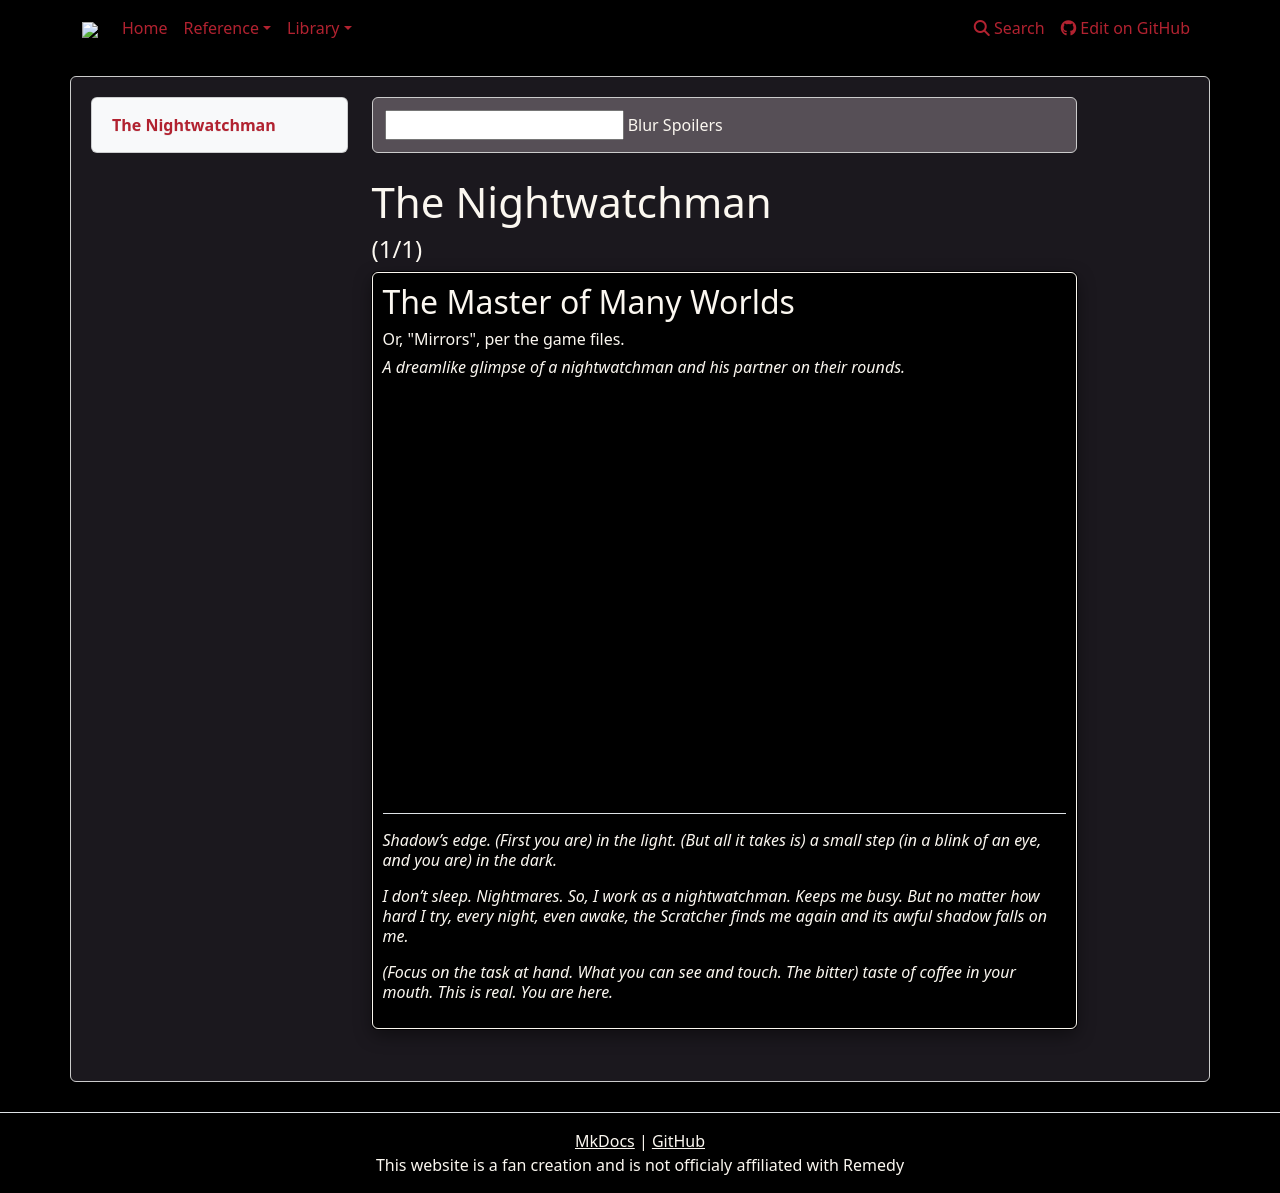

repository: weslo-stem/control-resonant-reference · page: library/documents/collectibles/the-nightwatchman/index.html · generator: mkdocs

# The Nightwatchman

<h4>(1/1)</h4>
<div class="generic-infobox" style="margin-bottom: 2rem; display: flex; flex-direction: column">
    <h2 id="just-the-one">The Master of Many Worlds</h2>
    <h6>Or, "Mirrors", per the game files.</h6>
    <i style="margin-bottom: 1rem">A dreamlike glimpse of a nightwatchman and his partner on their rounds.</i><br />
    <div class="video">
        <iframe
            src="https://www.youtube.com/embed/rP3OTHg1Tak">
        </iframe>
    </div>
    <hr />
    <div class="italic-text">
        <p>Shadow’s edge. (First you are) in the light.  (But all it takes is) a small step (in a blink of an eye, and you are) in the dark.</p>
        <p>I don’t sleep. Nightmares. So, I work as a nightwatchman. Keeps me busy. But no matter how hard I try, every night, even awake, the Scratcher finds me again and its awful shadow falls on me.</p>
        <p>(Focus on the task at hand. What you can see and touch. The bitter) taste of coffee in your mouth. This is real. You are here.</p>
    </div>
</div>
